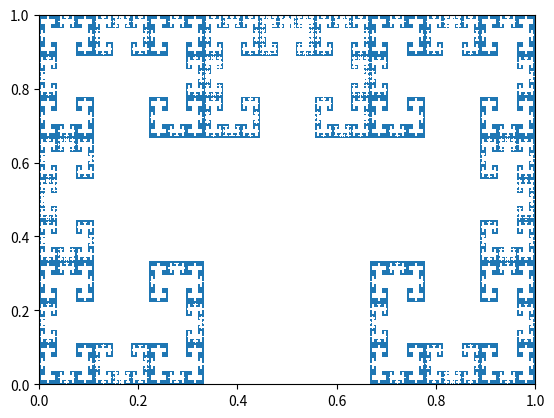

Write Python code to recreate this figure.
import matplotlib.pyplot as plt
from matplotlib.markers import MarkerStyle
import numpy as np
import random


def F1(x, y): return [1/3*x+1/3, 1/3*y+2/3]


def F2(x, y): return [-1/3*y+1/3, x]


def F3(x, y): return [1/3*y+2/3, -x+1]


def random_iteration(num_points):
    x = np.empty(0)
    y = np.empty(0)

    xk = 0
    yk = 0

    for _ in range(num_points+1):
        var = random.randint(1, 12)

        if var <= 2:
            xk, yk = F1(xk, yk)
            x = np.append(x, xk)
            y = np.append(y, yk)

        if var > 2 and var <= 7:
            xk, yk = F2(xk, yk)
            x = np.append(x, xk)
            y = np.append(y, yk)

        if var > 7:
            xk, yk = F3(xk, yk)
            x = np.append(x, xk)
            y = np.append(y, yk)

    plt.figure(0)
    plt.scatter(x, y, s=0.01, marker=MarkerStyle(marker='*'))


def recursive_iteration(rec_set, i, ax):
    f1xy = np.empty([0, 2])
    f2xy = np.empty([0, 2])
    f3xy = np.empty([0, 2])

    if i == 0:
        ax.add_patch(plt.Polygon(rec_set))
    else:
        i -= 1
        for x, y in np.nditer([rec_set[:, 0], rec_set[:, 1]]):
            f1xy = np.append(f1xy, [F1(x, y)], axis=0)
            f2xy = np.append(f2xy, [F2(x, y)], axis=0)
            f3xy = np.append(f3xy, [F3(x, y)], axis=0)

        recursive_iteration(f1xy, i, ax)
        recursive_iteration(f2xy, i, ax)
        recursive_iteration(f3xy, i, ax)


def regular_iteration(num_iters):
    plt.figure(1)

    xy = np.array([[0, 0]])
    xy = np.append(xy, [[1, 0]], axis=0)
    xy = np.append(xy, [[1, 1]], axis=0)
    xy = np.append(xy, [[0, 1]], axis=0)

    recursive_iteration(xy, num_iters, plt.gca())


if __name__ == "__main__":
    regular_iteration(8)
    # random_iteration(20000)
    plt.show()
